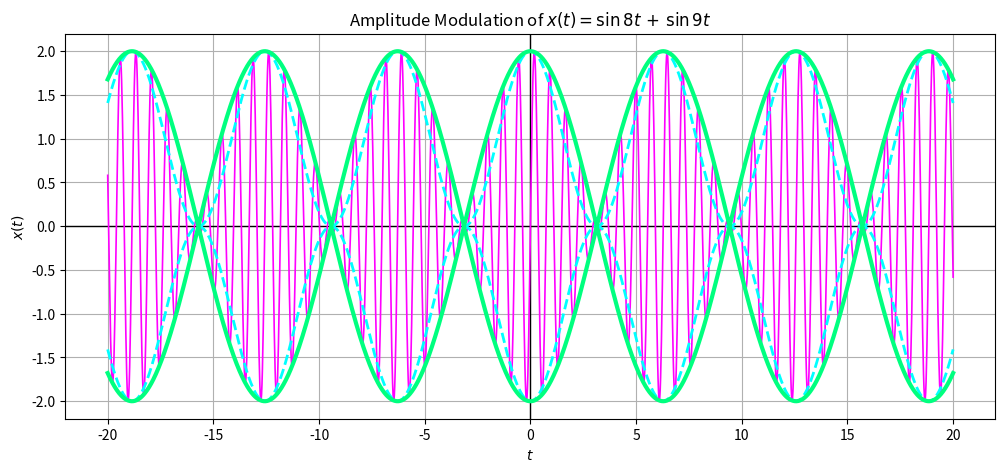

The script that saved this image:
import numpy as np
import math as m
import matplotlib.pyplot as plt



## params to set:
# width of time interval, symmetric about the $x(t)$ (vertical) axis
width = 20. # s
# resolution of plot routine
st = 0.02


tarr = np.arange(start=-width, stop=width+st, step=st)


xarr = np.sin(8.*tarr) + np.sin(9.*tarr)


fig, ax = plt.subplots(figsize=(12,5))

plt.axhline(y=0, lw=1, color='k')
plt.axvline(x=0, lw=1, color='k')

plt.plot(tarr,xarr, color='magenta', lw=1.2)

plt.plot(tarr, 1. + np.cos((1.)*tarr),color='cyan', lw=2, ls='dashed')
plt.plot(tarr, -(1. + np.cos((1.)*tarr)),color='cyan', lw=2,ls='dashed')

plt.plot(tarr, np.abs(2.*np.cos(tarr/2.)), color='springgreen',lw=3)
plt.plot(tarr, -np.abs(2.*np.cos(tarr/2.)), color='springgreen',lw=3)

plt.xlabel('$t$')
plt.ylabel('$x(t)$')
plt.title(r'Amplitude Modulation of $x(t)=\sin{8t} \,+\, \sin{9t}$')

plt.grid()
#plt.show()
plt.savefig('4.2.2_exact.png', dpi=290)
plt.close()
